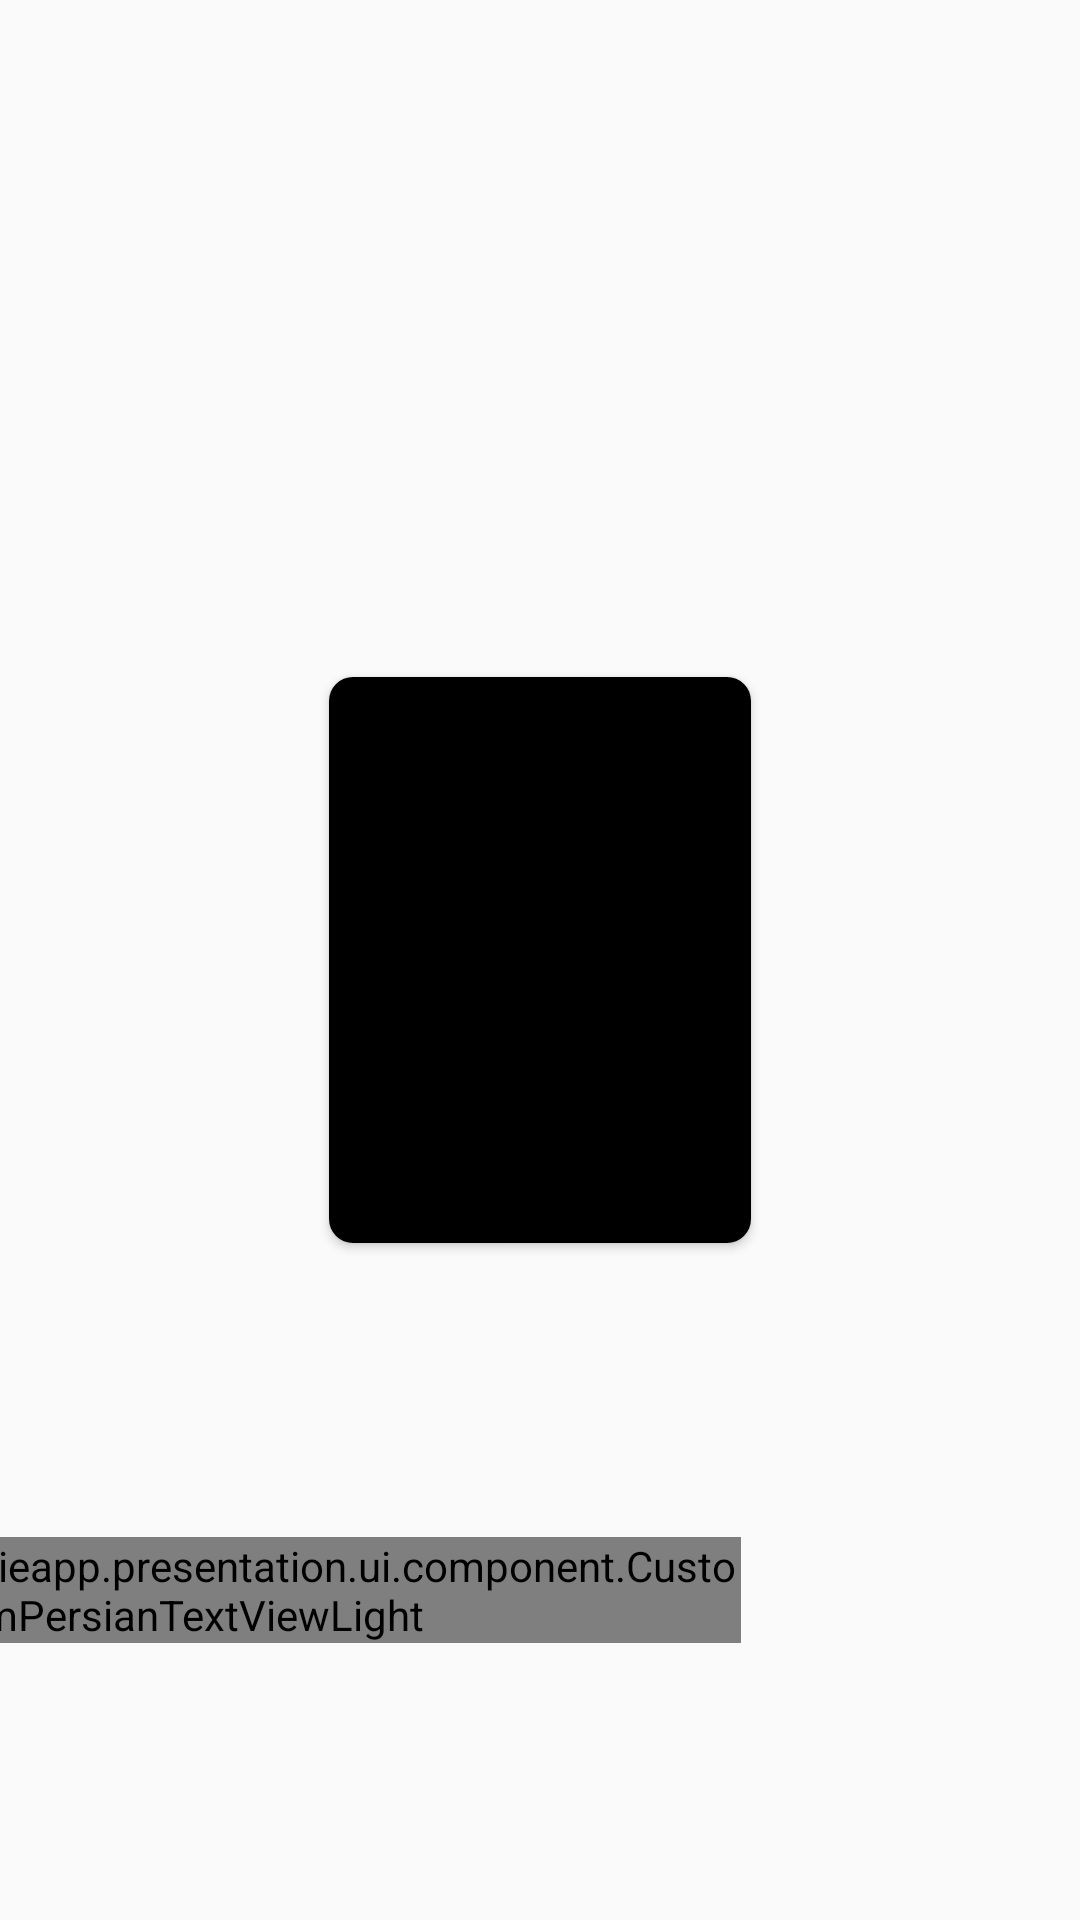

Reconstruct the res/layout file that produces this screen, plus the resources it refers to.
<!-- AndroidManifest.xml: application theme Theme.MovieApp -->
<!-- res/layout/movie_row.xml -->
<?xml version="1.0" encoding="utf-8"?>
<layout xmlns:android="http://schemas.android.com/apk/res/android"
    xmlns:app="http://schemas.android.com/apk/res-auto"
    xmlns:tools="http://schemas.android.com/tools"
    xmlns:bind="http://schemas.android.com/apk/res-auto">


    <data >
        
        <variable
            name="movie"
            type="com.rezazali.movieapp.domain.models.Movie" />
        
    </data>


    <androidx.constraintlayout.widget.ConstraintLayout
        android:id="@+id/constrain"
        android:layout_width="wrap_content"
        android:gravity="center"
        android:layout_height="wrap_content"
        >


        <androidx.cardview.widget.CardView
            android:id="@+id/cardView"
            android:background="@color/black"
            android:layout_width="150dp"
            android:layout_height="200dp"
            android:layout_marginEnd="8dp"
            android:layout_marginStart="8dp"
            android:elevation="8dp"
            app:cardCornerRadius="8dp"
            app:cardUseCompatPadding="true"
            app:layout_constraintBottom_toBottomOf="parent"
            app:layout_constraintEnd_toEndOf="parent"
            app:layout_constraintStart_toStartOf="parent"
            app:layout_constraintTop_toTopOf="parent"
            bind:ClickItem="@{movie}">


            <androidx.appcompat.widget.AppCompatImageView
                android:id="@+id/image_movie_row"
                android:background="@color/black"
                android:layout_width="match_parent"
                android:layout_height="match_parent"
                android:gravity="center_horizontal"
                android:scaleType="fitXY"
                bind:movieImage="@{movie.video_thumbnail_s}" />


        </androidx.cardview.widget.CardView>




            <com.rezazali.movieapp.presentation.ui.component.CustomPersianTextViewLight
                android:id="@+id/txt_title_movie"
                android:layout_width="wrap_content"
                android:layout_height="wrap_content"
                android:textColor="@color/white"
                android:layoutDirection="ltr"
                android:layout_marginEnd="8dp"
                app:layout_constraintBottom_toBottomOf="parent"
                app:layout_constraintEnd_toEndOf="@id/cardView"
                app:layout_constraintTop_toBottomOf="@id/cardView"
                bind:setTitle="@{movie.video_title}" />




    </androidx.constraintlayout.widget.ConstraintLayout>


</layout>
<!-- resources referenced by this layout -->
<resources>
  <style name="Theme.MovieApp" parent="Theme.MaterialComponents.DayNight.NoActionBar.Bridge">
          
          <item name="colorPrimary">@color/purple_500</item>
          <item name="colorPrimaryVariant">@color/purple_700</item>
          <item name="colorOnPrimary">@color/white</item>
          
          <item name="colorSecondary">@color/teal_200</item>
          <item name="colorSecondaryVariant">@color/teal_700</item>
          <item name="colorOnSecondary">@color/black</item>
          
          <item name="android:statusBarColor">?attr/colorPrimaryVariant</item>
          
      </style>
  <!-- not gathered from this repository: default colours our renderer supplied (Android Studio template values) -->
  <color name="purple_500">#FF6200EE</color>
  <color name="purple_700">#FF3700B3</color>
  <color name="teal_200">#FF03DAC5</color>
  <color name="teal_700">#FF018786</color>
  <color name="black">#FF000000</color>
  <color name="white">#FFFFFFFF</color>
</resources>
